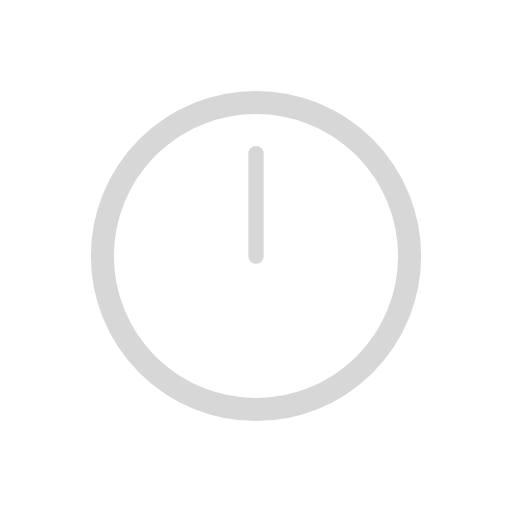
t = 0.00 s
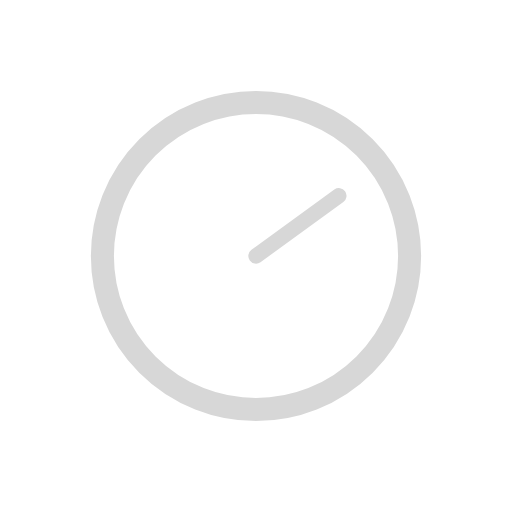
t = 0.15 s
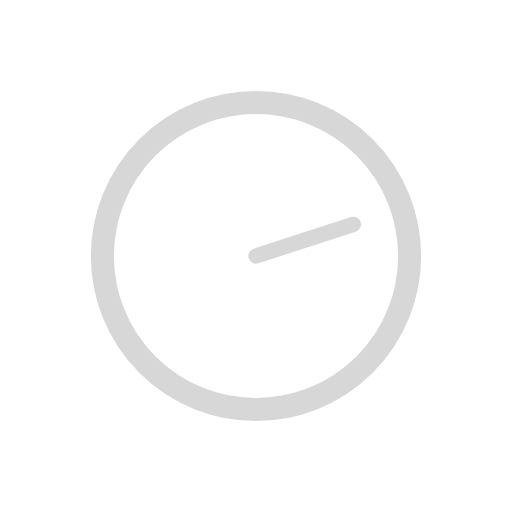
t = 0.20 s
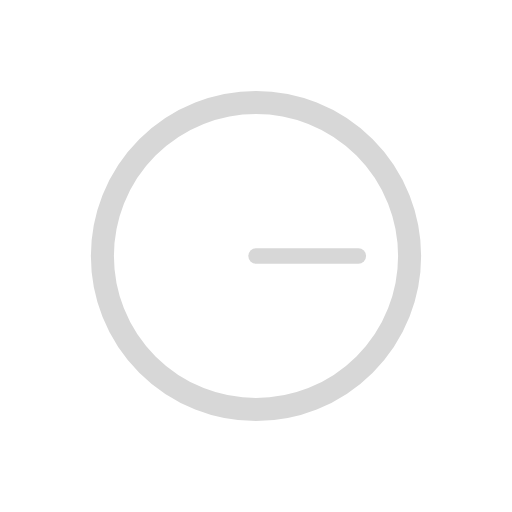
t = 0.25 s
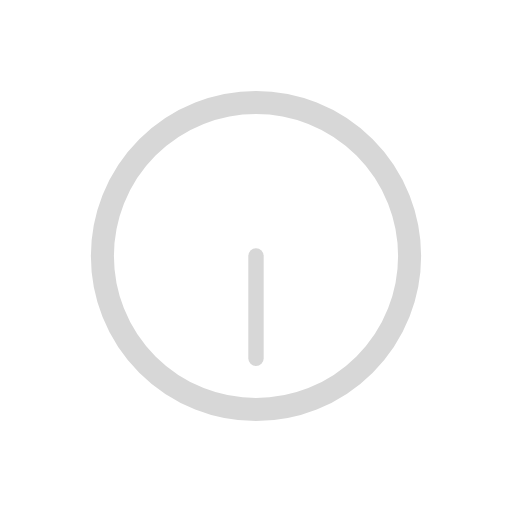
t = 0.50 s
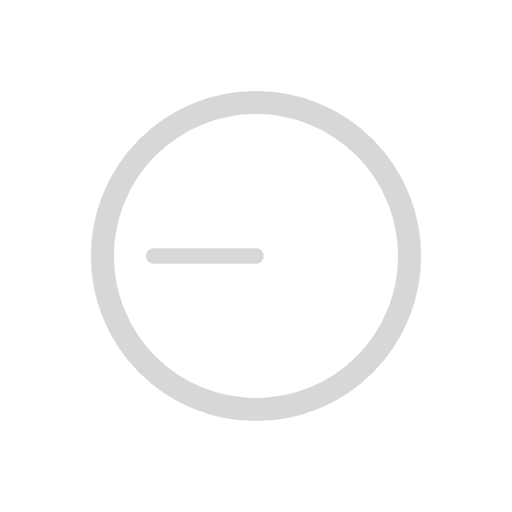
t = 0.75 s

The animated SVG that drew these frames (rendered in a browser with its animation timeline set to each time). Animation: 2 SMIL elements (animateTransform=2); one cycle of 1.00 s, repeats indefinitely.

<?xml version="1.0" encoding="utf-8"?><svg width='48px' height='48px' xmlns="http://www.w3.org/2000/svg" viewBox="0 0 100 100" preserveAspectRatio="xMidYMid" class="uil-clock"><rect x="0" y="0" width="100" height="100" fill="none" class="bk"></rect><circle cx="50" cy="50" r="30" fill="#fff" stroke="#d7d7d7" stroke-width="4.5px"></circle><line x1="50" y1="50" x2="50" y2="30" stroke="#d7d7d7" stroke-width="3" stroke-linecap="round"><animateTransform attributeName="transform" type="rotate" from="0 50 50" to="360 50 50" dur="1s" repeatCount="indefinite"></animateTransform></line><line x1="50" y1="50" x2="50" y2="20" stroke="#f00" stroke-width="2px" stroke-linecap="round" opacity="0"><animateTransform attributeName="transform" type="rotate" from="0 50 50" to="360 50 50" dur="0.2s" repeatCount="indefinite"></animateTransform></line></svg>
